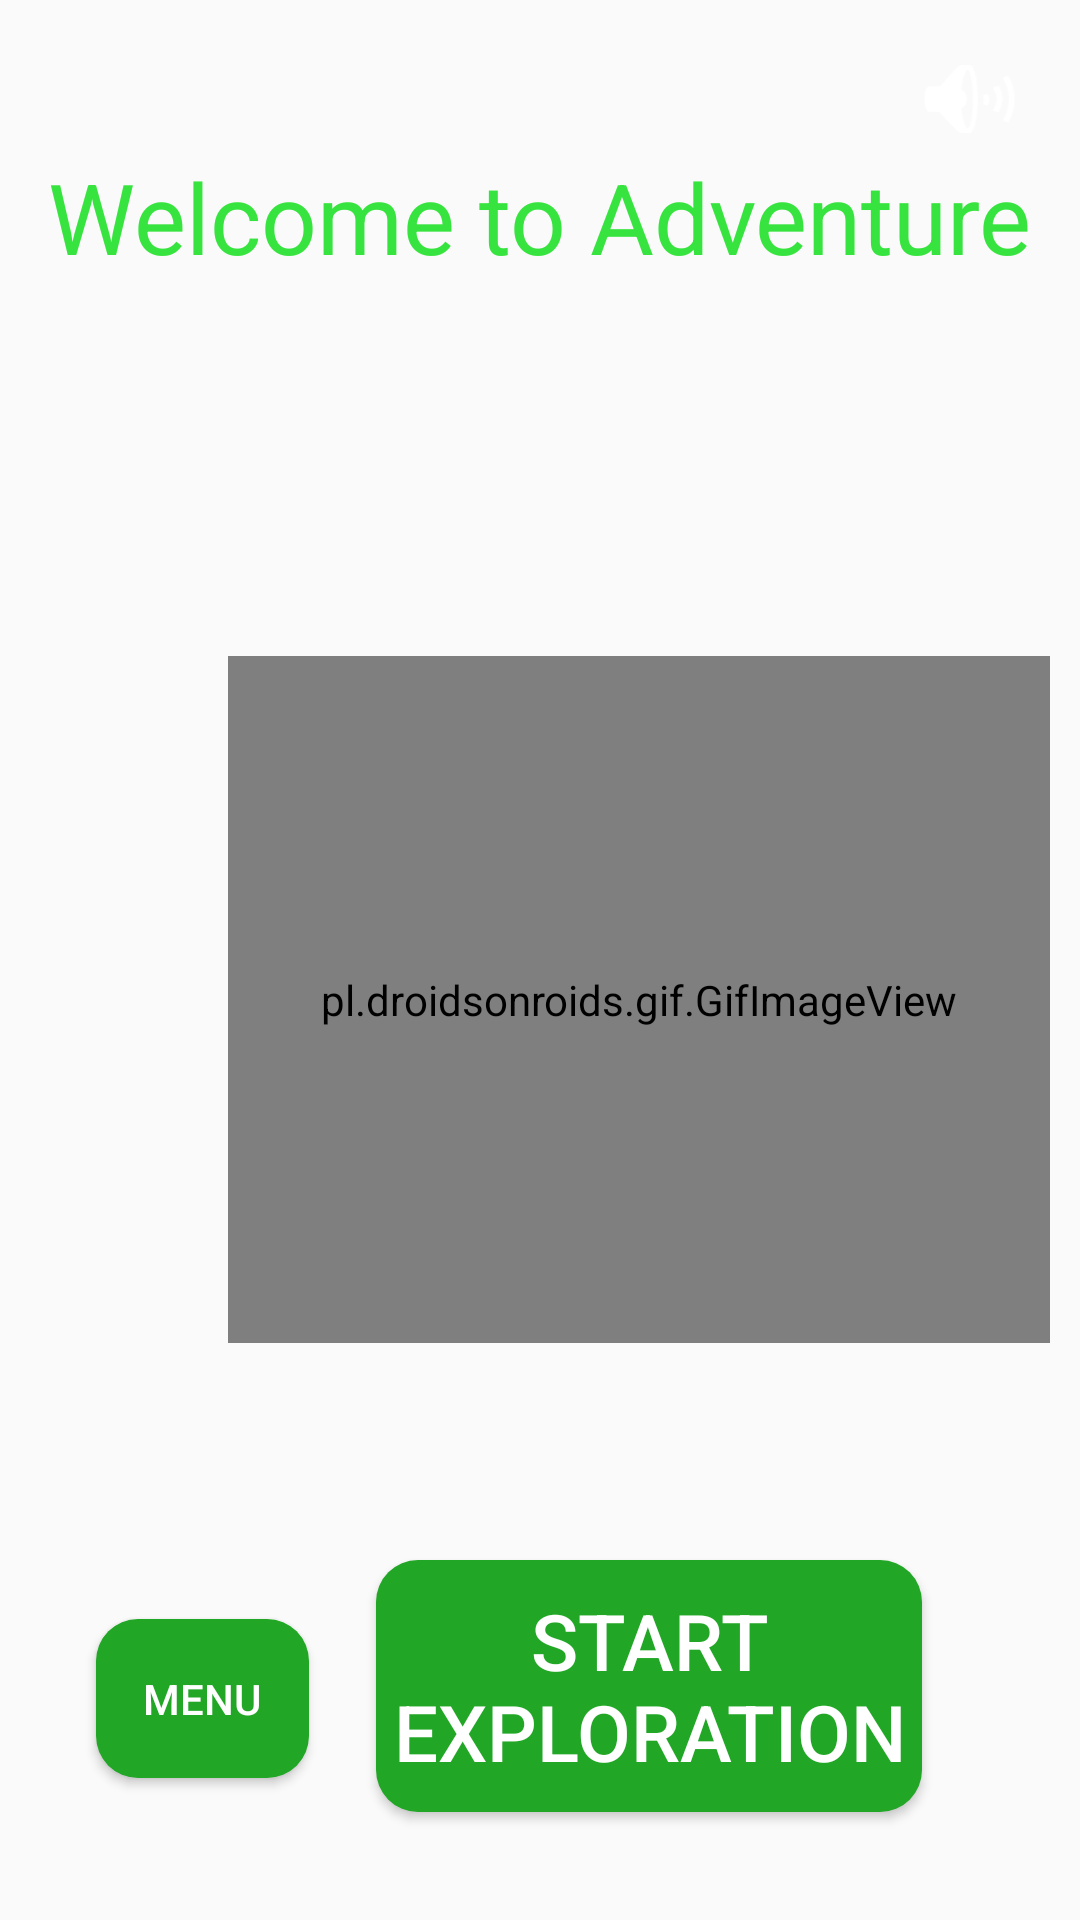

Reconstruct the res/layout file that produces this screen, plus the resources it refers to.
<!-- AndroidManifest.xml: application theme AppTheme -->
<!-- res/layout/start.xml -->
<?xml version="1.0" encoding="utf-8"?>
<androidx.constraintlayout.widget.ConstraintLayout xmlns:android="http://schemas.android.com/apk/res/android"
    xmlns:app="http://schemas.android.com/apk/res-auto"
    xmlns:tools="http://schemas.android.com/tools"
    android:layout_width="match_parent"
    android:layout_height="match_parent"
    android:background="@drawable/dungeon4"
    android:scaleType="centerCrop">

    <Button
        android:id="@+id/sound"
        style="@style/Widget.AppCompat.Button"
        android:layout_width="45dp"
        android:layout_height="32dp"
        android:background="@android:drawable/ic_lock_silent_mode_off"
        android:onClick="call_play_song_ambient"
        app:layout_constraintBottom_toBottomOf="parent"
        app:layout_constraintEnd_toEndOf="parent"
        app:layout_constraintHorizontal_bias="0.955"
        app:layout_constraintStart_toStartOf="parent"
        app:layout_constraintTop_toTopOf="parent"
        app:layout_constraintVertical_bias="0.028" />

    <Button
        android:id="@+id/main_menu6"
        android:layout_width="71dp"
        android:layout_height="53dp"
        android:layout_marginStart="32dp"
        android:layout_marginLeft="32dp"
        android:layout_marginEnd="32dp"
        android:layout_marginRight="32dp"
        android:layout_marginBottom="16dp"
        android:autoText="false"
        android:background="@drawable/buttom_custom"
        android:onClick="menu_return"
        android:text="Menu"
        android:textColor="#FFFFFF"
        android:textSize="14sp"
        app:layout_constraintBottom_toBottomOf="parent"
        app:layout_constraintEnd_toEndOf="parent"
        app:layout_constraintHorizontal_bias="0.0"
        app:layout_constraintStart_toStartOf="parent"
        app:layout_constraintTop_toTopOf="parent"
        app:layout_constraintVertical_bias="0.945" />

    <pl.droidsonroids.gif.GifImageView
        android:id="@+id/start_image"
        android:layout_width="274dp"
        android:layout_height="229dp"
        android:src="@drawable/w1"
        app:layout_constraintBottom_toBottomOf="parent"
        app:layout_constraintEnd_toEndOf="parent"
        app:layout_constraintHorizontal_bias="0.883"
        app:layout_constraintStart_toStartOf="parent"
        app:layout_constraintTop_toTopOf="parent"
        app:layout_constraintVertical_bias="0.532" />

    <TextView
        android:id="@+id/textView3"
        android:layout_width="328dp"
        android:layout_height="53dp"
        android:layout_marginStart="8dp"
        android:layout_marginTop="40dp"
        android:layout_marginEnd="8dp"
        android:text="Welcome to Adventure"
        android:textColor="#37E33E"
        app:autoSizeTextType="uniform"
        app:layout_constraintBottom_toBottomOf="parent"
        app:layout_constraintEnd_toEndOf="parent"
        app:layout_constraintHorizontal_bias="0.493"
        app:layout_constraintStart_toStartOf="parent"
        app:layout_constraintTop_toTopOf="parent"
        app:layout_constraintVertical_bias="0.019" />

    <Button
        android:id="@+id/start"
        android:layout_width="182dp"
        android:layout_height="84dp"
        android:layout_marginStart="32dp"
        android:layout_marginEnd="32dp"
        android:layout_marginBottom="8dp"
        android:autoText="false"
        android:background="@drawable/buttom_custom"
        android:onClick="explorer"
        android:text="Start Exploration"
        android:textColor="#FFFFFF"
        android:textSize="26sp"
        app:layout_constraintBottom_toBottomOf="parent"
        app:layout_constraintEnd_toEndOf="parent"
        app:layout_constraintHorizontal_bias="0.818"
        app:layout_constraintStart_toStartOf="parent"
        app:layout_constraintTop_toTopOf="parent"
        app:layout_constraintVertical_bias="0.949" />
</androidx.constraintlayout.widget.ConstraintLayout>
<!-- resources referenced by this layout -->
<resources>
  <!-- drawable buttom_custom (drawable) -->
  <?xml version="1.0" encoding="utf-8"?>
  <shape xmlns:android="http://schemas.android.com/apk/res/android" android:shape="rectangle">
  
      <solid android:color="#21A626"/>
  
      <corners android:radius="14dp"/>
  </shape>
  <!-- drawable w1: gif bitmap (drawable-v24, 117407 bytes) -->
  <style name="AppTheme" parent="Theme.AppCompat.Light.DarkActionBar">
          
          <item name="colorPrimary">#0D9A13</item>
          <item name="colorPrimaryDark">@color/colorPrimaryDark</item>
          <item name="colorAccent">@color/colorAccent</item>
      </style>
  <!-- not gathered from this repository: default colours our renderer supplied (Android Studio template values) -->
  <color name="colorPrimaryDark">#FF3700B3</color>
  <color name="colorAccent">#FF03DAC5</color>
</resources>
